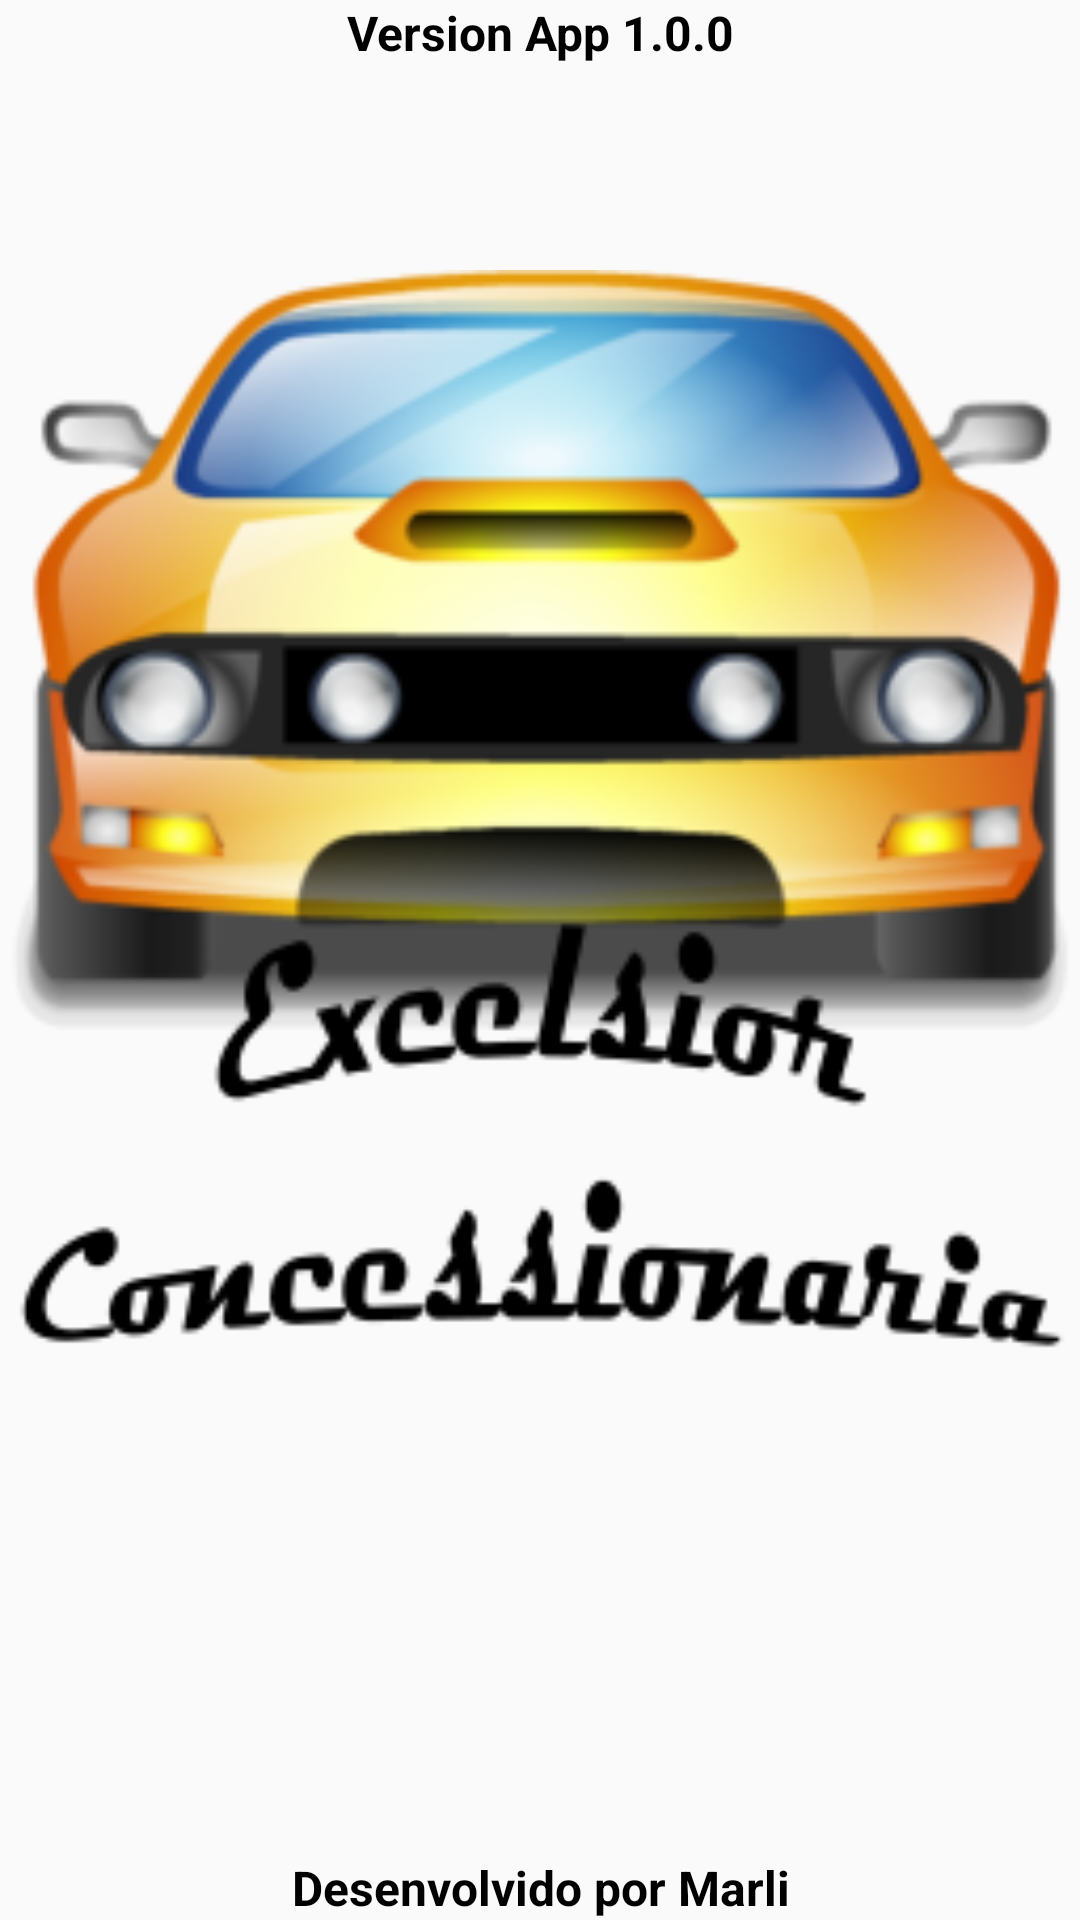

Android layout source for this screen:
<!-- AndroidManifest.xml: application theme FullScreen -->
<!-- res/layout/fragment_sobre.xml -->
<?xml version="1.0" encoding="utf-8"?>
<FrameLayout xmlns:android="http://schemas.android.com/apk/res/android"
    xmlns:tools="http://schemas.android.com/tools"
    android:layout_width="match_parent"
    android:layout_height="match_parent"
    tools:context=".ui.sobre.SobreFragment">

    <ImageView
        android:id="@+id/ivSplashLogo"
        android:layout_width="match_parent"
        android:layout_height="500dp"
        android:layout_marginTop="20dp"
        android:src="@drawable/excelsior"
        android:contentDescription="@string/todo" />

    <TextView
        android:layout_width="match_parent"
        android:layout_height="match_parent"
        android:textAlignment="center"
        android:textColor="@color/texto_sobre"
        android:text="@string/versao"
        android:textStyle="bold"
        android:textSize="16sp"/>

    <TextView
        android:layout_width="match_parent"
        android:layout_height="match_parent"
        android:gravity="bottom"
        android:text="Desenvolvido por Marli"
        android:textStyle="bold"
        android:textSize="16sp"
        android:textAlignment="center"
        android:textColor="@color/texto_sobre" />

</FrameLayout>
<!-- resources referenced by this layout -->
<resources>
  <color name="texto_sobre">#000</color>
  <!-- drawable excelsior: png bitmap (drawable, 52015 bytes) -->
  <string name="todo">TODO</string>
  <string name="versao">Version App 1.0.0</string>
  <style name="FullScreen" parent="AppTheme">
          <item name="colorPrimary">@color/colorPrimary</item>
          <item name="colorPrimaryDark">@color/colorPrimaryDark</item>
          <item name="windowActionBar">false</item>
          <item name="windowNoTitle">true</item>
          <item name="android:windowFullscreen">true</item>
      </style>
  <style name="AppTheme" parent="Theme.AppCompat.Light.DarkActionBar">
          
          <item name="colorPrimary">@color/colorPrimary</item>
          <item name="colorPrimaryDark">@color/colorPrimaryDark</item>
          <item name="colorAccent">@color/colorAccent</item>
      </style>
  <color name="colorPrimary">#000</color>
  <color name="colorPrimaryDark">#242631</color>
  <color name="colorAccent">#FF4081</color>
</resources>
